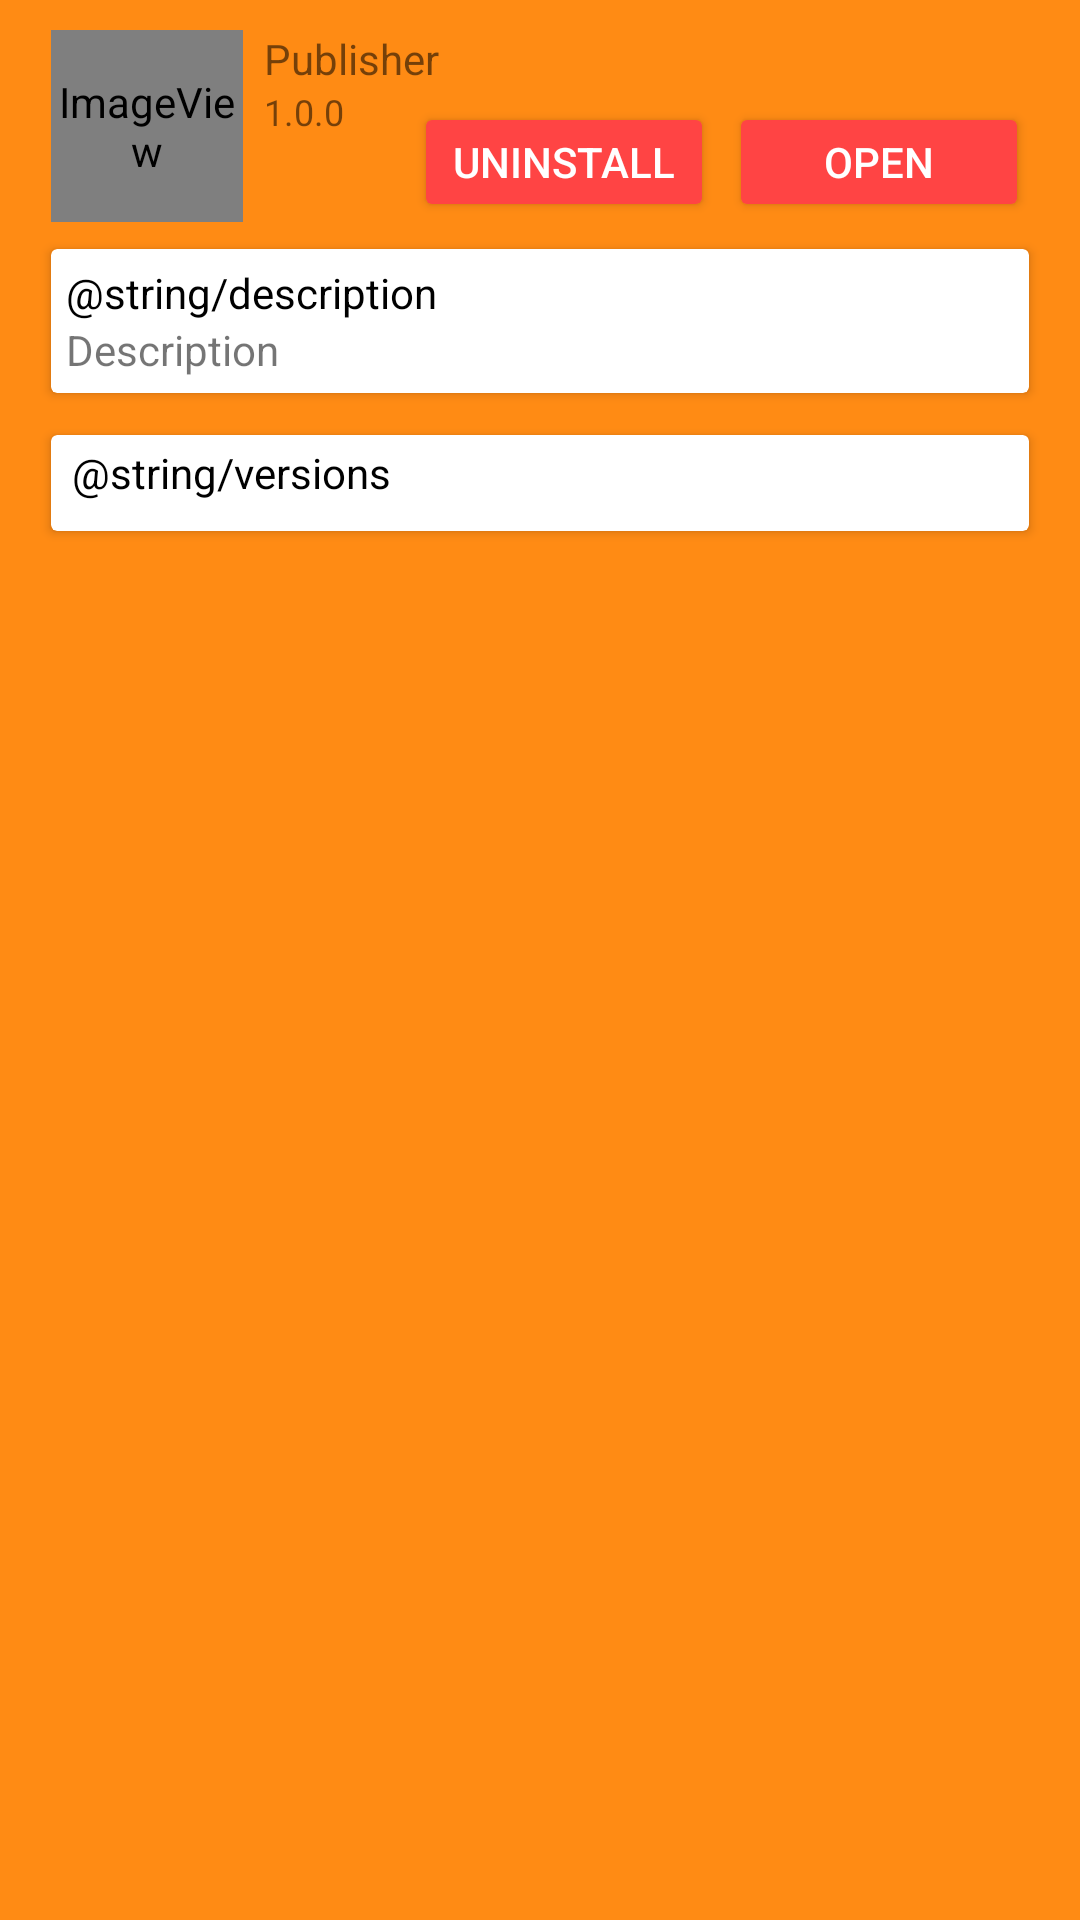

This screen was rendered from an Android layout file. Write that file and the resources it references.
<!-- AndroidManifest.xml: application theme AppTheme -->
<!-- res/layout/content_main.xml -->
<?xml version="1.0" encoding="utf-8"?>
<android.support.v4.widget.NestedScrollView xmlns:android="http://schemas.android.com/apk/res/android"
    xmlns:app="http://schemas.android.com/apk/res-auto"
    xmlns:tools="http://schemas.android.com/tools"
    android:id="@+id/scroll"
    android:layout_width="match_parent"
    android:layout_height="match_parent"
    app:layout_behavior="@string/appbar_scrolling_view_behavior"
    tools:context=".MainActivity"
    android:descendantFocusability="beforeDescendants"
    android:focusableInTouchMode="true"
    tools:showIn="@layout/activity_main">

    <RelativeLayout
        android:layout_width="match_parent"
        android:layout_height="wrap_content"
        android:padding="10dp">

        <ImageView
            android:id="@+id/app_icon"
            android:layout_width="64dp"
            android:layout_height="64dp"
            android:layout_alignParentStart="true"
            android:layout_alignParentTop="true"
            android:layout_marginStart="7dp"
            android:transitionName="icon"
            app:srcCompat="@mipmap/ic_launcher" />

        <Button
            android:id="@+id/btn_remove"
            style="@style/Widget.AppCompat.Button.Colored"
            android:layout_width="100dp"
            android:layout_height="40dp"
            android:layout_alignBottom="@+id/app_icon"
            android:layout_marginEnd="5dp"
            android:layout_toStartOf="@+id/btn_open"
            android:text="Uninstall" />

        <Button
            android:id="@+id/btn_open"
            style="@style/Widget.AppCompat.Button.Colored"
            android:layout_width="100dp"
            android:layout_height="40dp"
            android:layout_alignBottom="@+id/app_icon"
            android:layout_alignParentEnd="true"
            android:layout_marginEnd="7dp"
            android:text="Open" />

        <TextView
            android:id="@+id/txt_publisher"
            android:layout_width="match_parent"
            android:layout_height="wrap_content"
            android:layout_alignTop="@+id/app_icon"
            android:layout_marginStart="7dp"
            android:layout_toEndOf="@+id/app_icon"
            android:minLines="1"
            android:text="Publisher"
            android:textSize="14sp" />

        <TextView
            android:id="@+id/txt_ver"
            android:layout_width="wrap_content"
            android:layout_height="wrap_content"
            android:layout_below="@+id/txt_publisher"
            android:layout_alignStart="@+id/txt_publisher"
            android:layout_marginEnd="2dp"
            android:layout_toStartOf="@+id/btn_remove"
            android:maxLines="2"
            android:text="1.0.0"
            android:textSize="12sp" />

        <LinearLayout
            android:layout_width="match_parent"
            android:layout_height="match_parent"
            android:layout_below="@+id/app_icon"
            android:layout_marginTop="2dp"
            android:orientation="vertical">

            <android.support.v7.widget.CardView
                android:layout_width="match_parent"
                android:layout_height="wrap_content"
                android:id="@+id/cardDesc"
                android:layout_margin="7dp">

                <RelativeLayout
                    android:layout_width="match_parent"
                    android:layout_height="match_parent"
                    android:padding="5dp">

                    <TextView
                        android:id="@+id/textView2"
                        android:layout_width="match_parent"
                        android:layout_height="wrap_content"
                        android:minLines="1"
                        android:text="@string/description"
                        android:textColor="#000000" />

                    <TextView
                        android:id="@+id/txt_description"
                        android:layout_width="match_parent"
                        android:layout_height="wrap_content"
                        android:layout_below="@+id/textView2"
                        android:maxLines="15"
                        android:text="Description" />
                </RelativeLayout>

            </android.support.v7.widget.CardView>

            <android.support.v7.widget.CardView
                android:layout_width="match_parent"
                android:layout_height="wrap_content"
                android:id="@+id/cardVer"
                android:layout_margin="7dp">

                <RelativeLayout
                    android:layout_width="match_parent"
                    android:layout_height="match_parent">

                    <android.support.v7.widget.RecyclerView
                        android:id="@+id/rv_versions"
                        android:layout_width="match_parent"
                        android:layout_height="wrap_content"
                        android:layout_below="@+id/textView"
                        android:padding="5dp"
                        tools:listitem="@layout/app_version" />

                    <TextView
                        android:id="@+id/textView"
                        android:layout_width="match_parent"
                        android:layout_height="wrap_content"
                        android:minLines="1"
                        android:paddingStart="7dp"
                        android:paddingTop="3dp"
                        android:text="@string/versions"
                        android:textColor="#000000" />
                </RelativeLayout>

            </android.support.v7.widget.CardView>

        </LinearLayout>

    </RelativeLayout>
</android.support.v4.widget.NestedScrollView>
<!-- res/layout/activity_main.xml (included above) -->
<?xml version="1.0" encoding="utf-8"?>
<RelativeLayout
        xmlns:android="http://schemas.android.com/apk/res/android"
        android:id="@+id/drawer_layout"
        android:layout_width="match_parent"
        android:layout_height="match_parent"
        android:fitsSystemWindows="true">
    <TextView
            android:text="No Connection"
            android:layout_width="match_parent"
            android:layout_height="wrap_content"
            android:background="@android:color/holo_red_light"
            android:textColor="@android:color/white"
            android:id="@+id/noConnection"
            android:visibility="gone"
            android:textAlignment="center"/>
    <com.dertyp7214.themeablecomponents.components.ThemeableToolbar
            android:layout_width="match_parent"
            android:layout_height="wrap_content"
            android:layout_below="@+id/noConnection"
            android:background="?attr/colorPrimary"
            android:theme="?attr/actionBarTheme"
            android:minHeight="?attr/actionBarSize"
            android:id="@+id/toolbar"/>
    <androidx.recyclerview.widget.RecyclerView
            android:layout_width="match_parent"
            android:layout_height="match_parent"
            android:id="@+id/rv"
            android:layout_below="@+id/toolbar"
            android:layout_above="@+id/progressBar">
    </androidx.recyclerview.widget.RecyclerView>
    <com.dertyp7214.themeablecomponents.components.ThemeableProgressBar
            android:layout_width="match_parent"
            android:layout_height="4dp"
            android:max="100"
            android:id="@+id/progressBar"
            android:layout_alignParentBottom="true"
            android:visibility="gone"
            style="?android:attr/progressBarStyleHorizontal"/>
</RelativeLayout>
<!-- res/layout/app_version.xml (included above) -->
<?xml version="1.0" encoding="utf-8"?>
<RelativeLayout xmlns:android="http://schemas.android.com/apk/res/android"
    xmlns:app="http://schemas.android.com/apk/res-auto"
    android:id="@+id/card"
    android:layout_width="match_parent"
    android:layout_height="40dp"
    android:padding="5dp">

    <ImageView
        android:id="@+id/img_icon"
        android:layout_width="30dp"
        android:layout_height="30dp"
        app:srcCompat="@mipmap/ic_launcher" />

    <TextView
        android:id="@+id/txt_title"
        android:layout_width="wrap_content"
        android:layout_height="wrap_content"
        android:layout_centerVertical="true"
        android:layout_marginStart="15dp"
        android:layout_toStartOf="@+id/txt_date"
        android:layout_toEndOf="@+id/img_icon"
        android:maxLines="1"
        android:text="Titlte"
        android:textColor="#000000"
        android:textSize="14sp" />

    <TextView
        android:id="@+id/txt_date"
        android:layout_width="wrap_content"
        android:layout_height="wrap_content"
        android:layout_alignParentEnd="true"
        android:layout_centerVertical="true"
        android:maxLines="1"
        android:text="Date"
        android:textSize="14sp" />
</RelativeLayout>
<!-- resources referenced by this layout -->
<resources>
  <!-- mipmap ic_launcher (mipmap-anydpi-v26) -->
  <?xml version="1.0" encoding="utf-8"?>
  <adaptive-icon xmlns:android="http://schemas.android.com/apk/res/android">
      <background android:drawable="@color/ic_launcher_background"/>
      <foreground android:drawable="@mipmap/ic_launcher_foreground"/>
  </adaptive-icon>
  <string name="description">Beschreibung</string>
  <string name="versions">Versionen</string>
  <style name="AppTheme" parent="Theme.AppCompat.Light.DarkActionBar">
          
          <item name="colorAccent">@android:color/holo_red_light</item>
          <item name="colorPrimary">@color/ic_launcher_background</item>
          <item name="colorPrimaryDark">@color/ic_launcher_background</item>
          <item name="android:statusBarColor">@color/ic_launcher_background</item>
          <item name="android:windowBackground">@color/ic_launcher_background</item>
          <item name="android:navigationBarColor">@color/ic_launcher_background</item>
      </style>
  <color name="ic_launcher_background">#FF8B14</color>
</resources>
